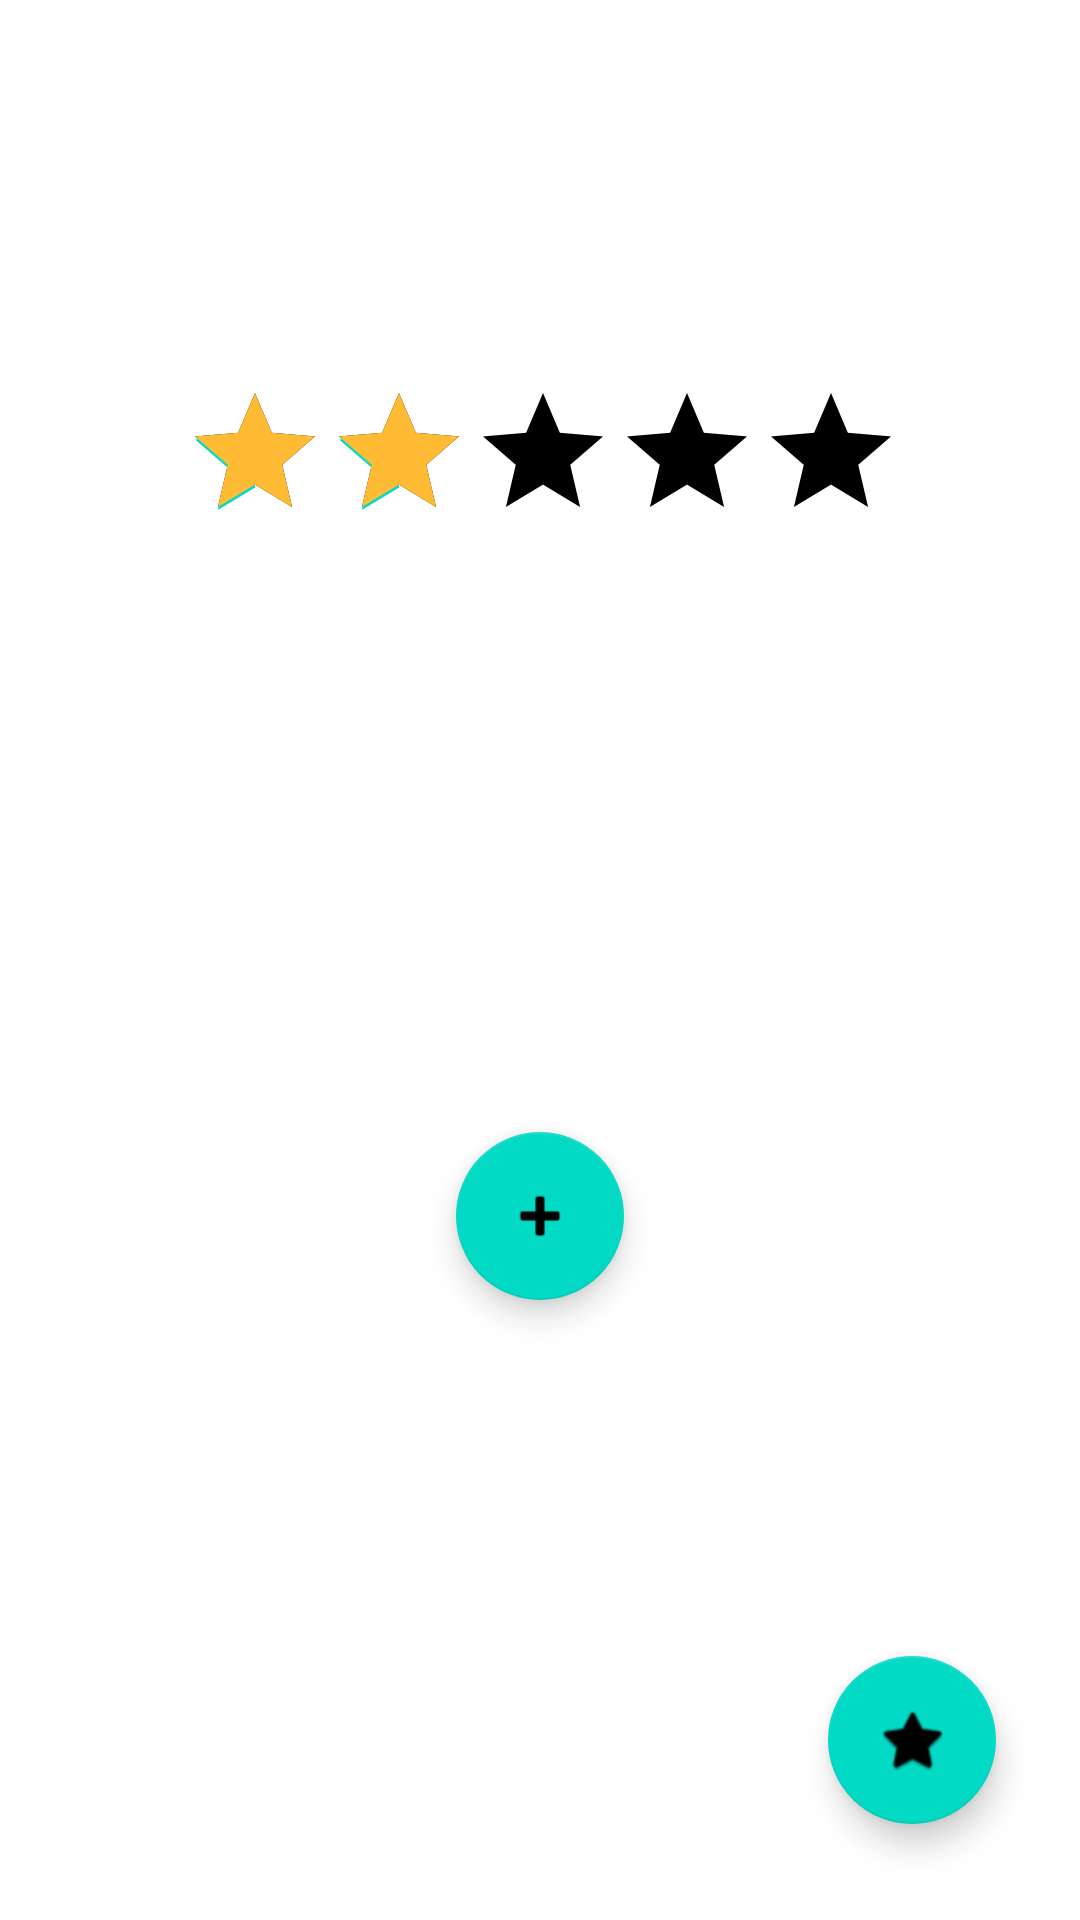

Layout XML and referenced resources for this Android screen:
<!-- AndroidManifest.xml: application theme Theme.AppL -->
<!-- res/layout/activity_anim_test.xml -->
<?xml version="1.0" encoding="utf-8"?>
<androidx.constraintlayout.widget.ConstraintLayout xmlns:android="http://schemas.android.com/apk/res/android"
    xmlns:app="http://schemas.android.com/apk/res-auto"
    xmlns:tools="http://schemas.android.com/tools"
    android:id="@+id/fab"
    android:layout_width="match_parent"
    android:layout_height="match_parent"
    android:background="@android:color/white"
    tools:context=".AnimTest">


    <androidx.appcompat.widget.AppCompatRatingBar
        android:id="@+id/ratingbar2"
        android:layout_width="wrap_content"
        android:layout_height="wrap_content"
        android:indeterminate="false"
        android:progressBackgroundTint="@color/light_gray"
        android:progressBackgroundTintMode="src_atop"
        android:progressTint="@android:color/holo_orange_light"
        android:rating="2"
        android:stepSize="1"
        app:layout_constraintBottom_toTopOf="@+id/ratingbar"
        app:layout_constraintEnd_toEndOf="parent"
        app:layout_constraintHorizontal_bias="0.508"
        app:layout_constraintStart_toStartOf="parent"
        app:layout_constraintTop_toTopOf="parent" />

    <RatingBar
        android:id="@+id/ratingbar"
        style="@style/CustomRatingBar"
        android:layout_width="92dp"
        android:layout_height="18dp"
        android:numStars="5"
        android:rating="2"
        android:stepSize="0.1"
        app:layout_constraintBottom_toTopOf="@+id/cl1"
        app:layout_constraintEnd_toEndOf="parent"
        app:layout_constraintStart_toStartOf="parent"
        app:layout_constraintTop_toTopOf="parent" />

    <com.google.android.material.floatingactionbutton.FloatingActionButton
        android:id="@+id/floatingActionButton2"
        android:layout_width="wrap_content"
        android:layout_height="wrap_content"
        android:layout_marginEnd="28dp"
        android:layout_marginBottom="32dp"
        android:clickable="true"
        android:onClick="fa2"
        app:layout_constraintBottom_toTopOf="@+id/cl1"
        app:layout_constraintEnd_toEndOf="parent"
        app:srcCompat="@android:drawable/btn_star_big_on" />

    <androidx.coordinatorlayout.widget.CoordinatorLayout
        android:id="@+id/cl1"
        android:layout_width="match_parent"
        android:layout_height="wrap_content"
        app:layout_constraintBottom_toBottomOf="parent"
        app:layout_constraintEnd_toEndOf="parent"
        app:layout_constraintStart_toStartOf="parent" />

    <com.google.android.material.floatingactionbutton.FloatingActionButton
        android:id="@+id/fabr"
        android:layout_width="wrap_content"
        android:layout_height="wrap_content"
        android:clickable="true"
        android:onClick="fabrClk"
        app:layout_constraintBottom_toTopOf="@+id/cl1"
        app:layout_constraintEnd_toEndOf="parent"
        app:layout_constraintStart_toStartOf="parent"
        app:layout_constraintTop_toBottomOf="@+id/ratingbar"
        app:layout_constraintVertical_bias="0.19"
        app:srcCompat="@android:drawable/ic_input_add" />


</androidx.constraintlayout.widget.ConstraintLayout>
<!-- resources referenced by this layout -->
<resources>
  <style name="CustomRatingBar" parent="@android:style/Widget.RatingBar">
          <item name="android:progressDrawable">@drawable/ratingbar</item>
          <item name="android:minHeight">18dp</item>
          <item name="maxWidth">18dp</item>
          <item name="android:maxHeight">18dp</item>
  
      </style>
  <style name="Theme.AppL" parent="Theme.MaterialComponents.Light.DarkActionBar">
          
          <item name="colorPrimary">@color/purple_500</item>
          <item name="colorPrimaryVariant">@color/purple_700</item>
          <item name="colorOnPrimary">@color/white</item>
          
          <item name="colorSecondary">@color/teal_200</item>
          <item name="colorSecondaryVariant">@color/teal_700</item>
          <item name="colorOnSecondary">@color/black</item>
          
          <item name="android:statusBarColor" tools:targetApi="l">?attr/colorPrimaryVariant</item>
  
          
          <item name="android:textColorHint">@color/white</item>
      </style>
  <!-- not gathered from this repository: default colours our renderer supplied (Android Studio template values) -->
  <color name="purple_500">#FF6200EE</color>
  <color name="purple_700">#FF3700B3</color>
  <color name="teal_200">#FF03DAC5</color>
  <color name="teal_700">#FF018786</color>
  <color name="black">#FF000000</color>
  <color name="white">#FFFFFFFF</color>
</resources>
